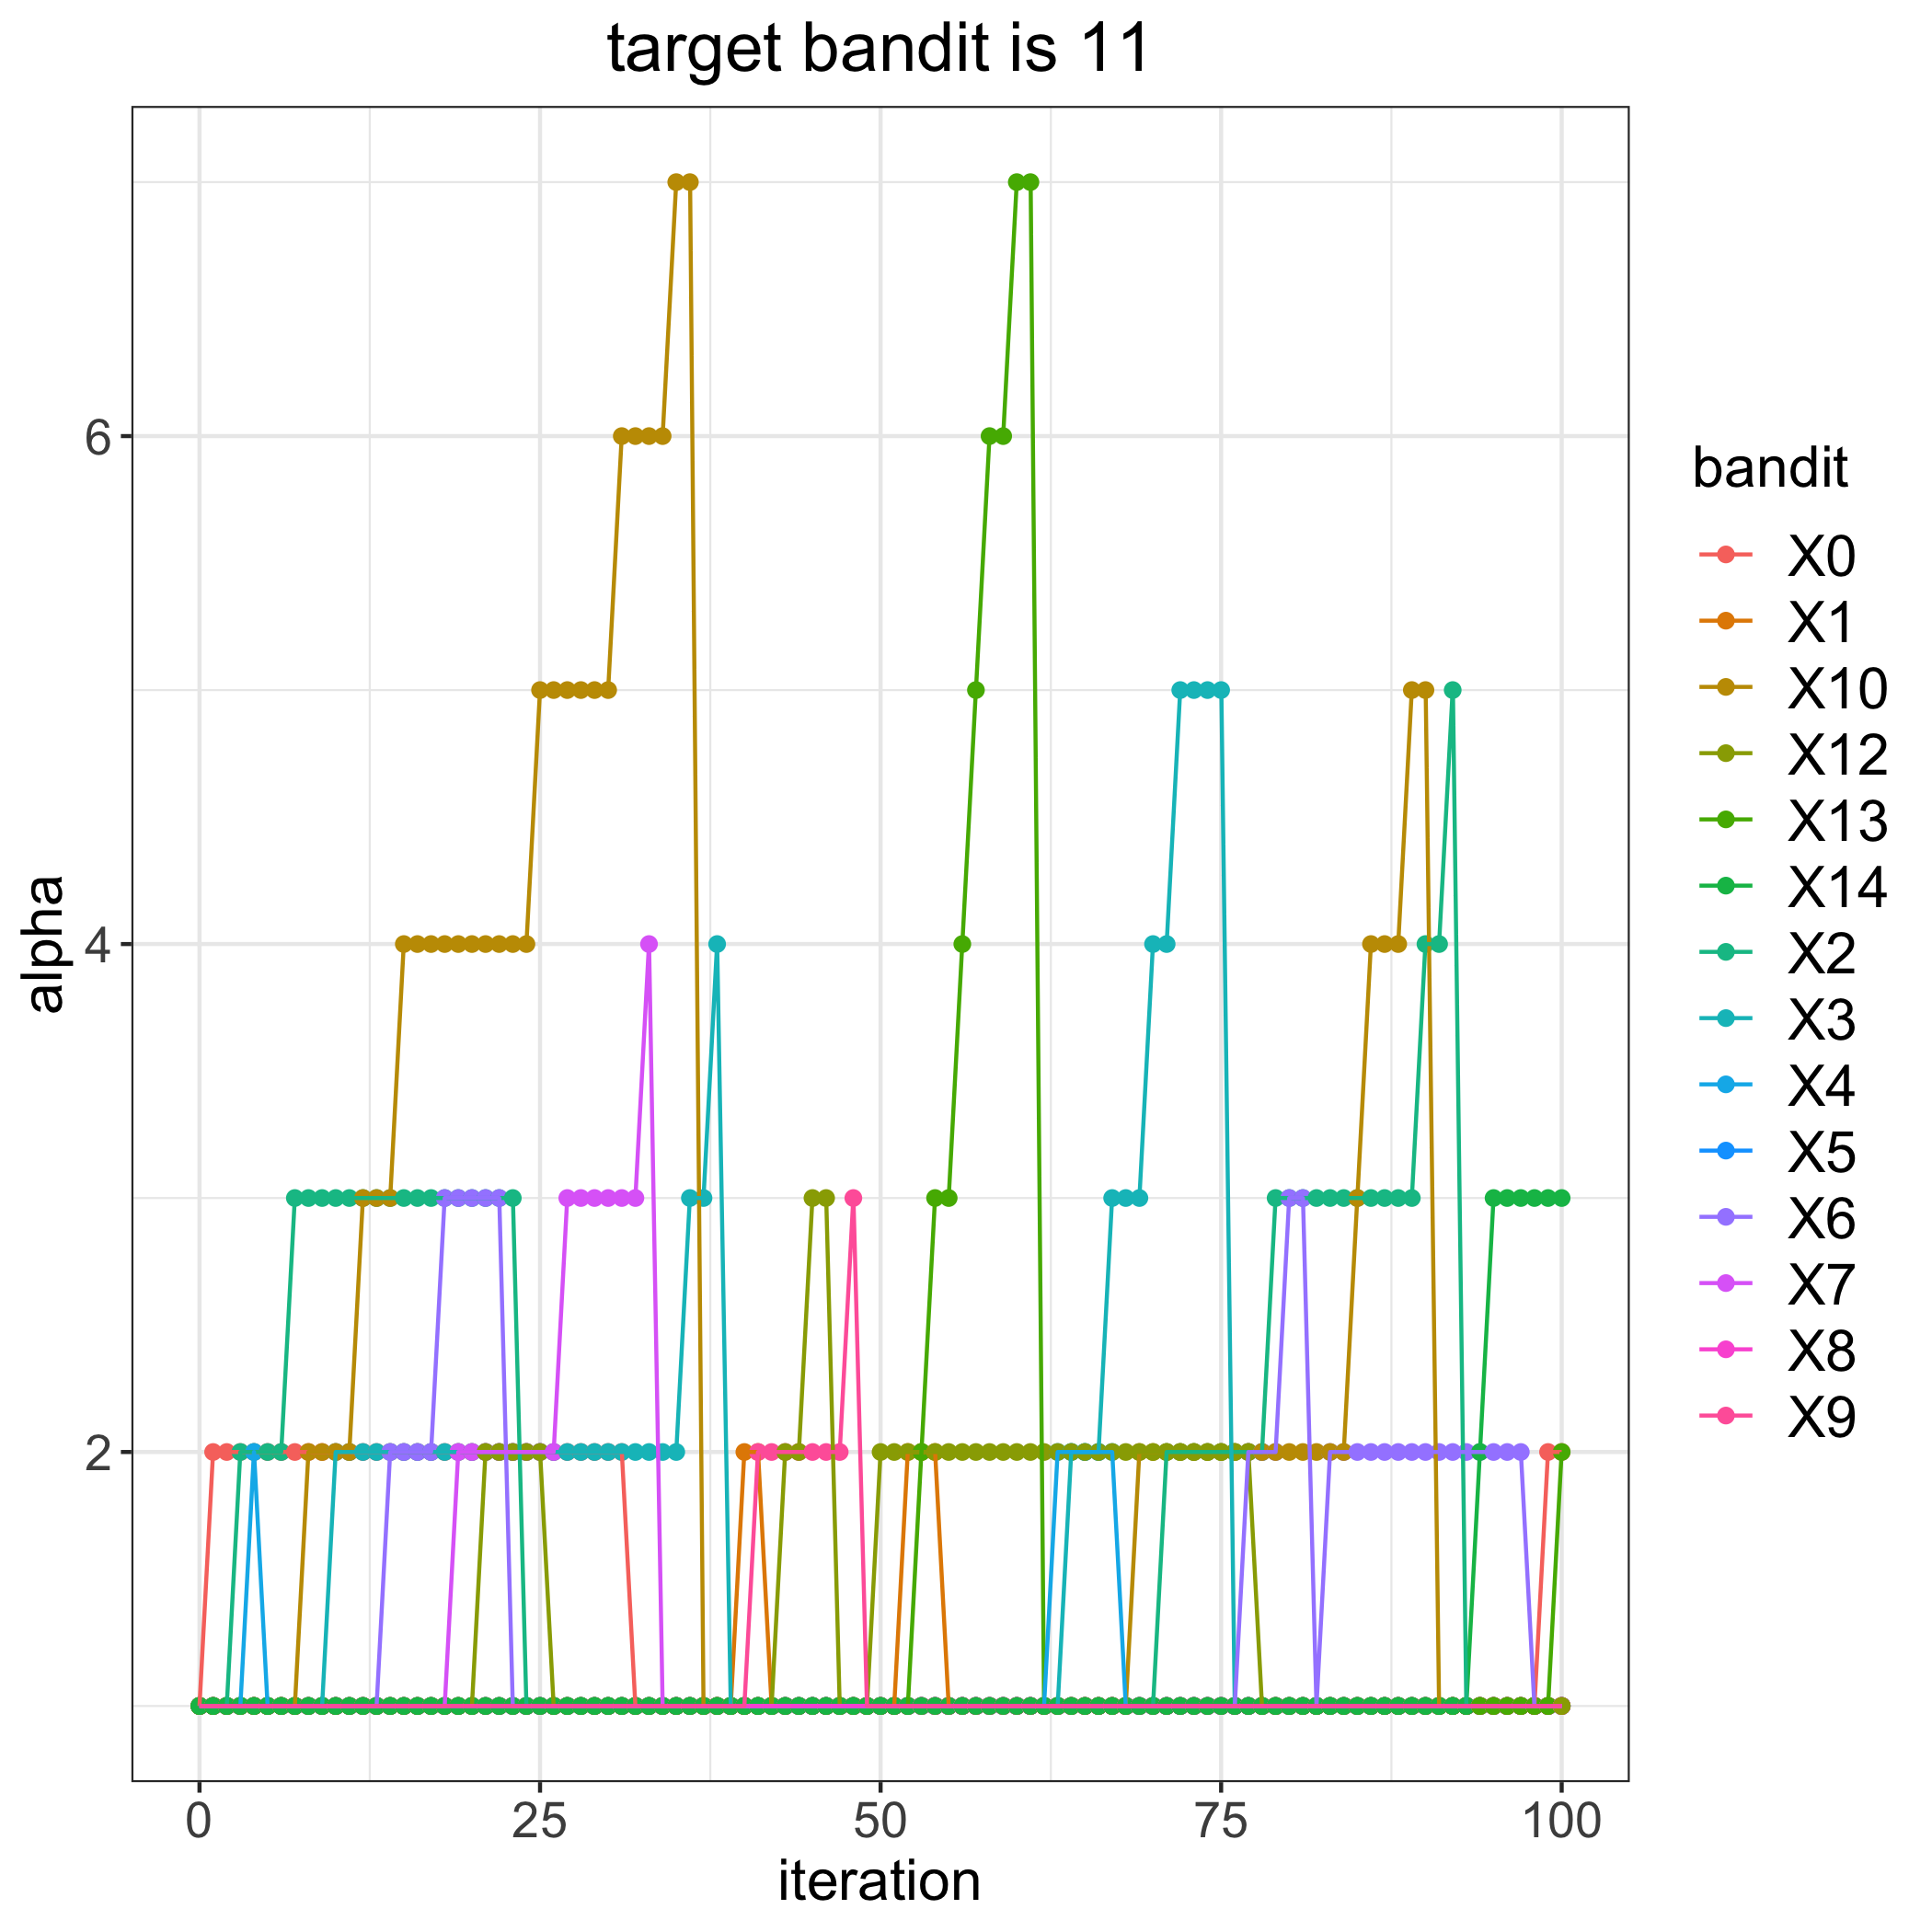

The file beside this chart, header and first rows:
, 0, 1, 2, 3, 4, 5, 6, 7, 8, 9, 10, 12, 13, 14
0, 1, 1, 1, 1, 1, 1, 1, 1, 1, 1, 1, 1, 1, 1
1, 2, 1, 1, 1, 1, 1, 1, 1, 1, 1, 1, 1, 1, 1
2, 2, 1, 1, 1, 1, 1, 1, 1, 1, 1, 1, 1, 1, 1
3, 2, 1, 2, 1, 1, 1, 1, 1, 1, 1, 1, 1, 1, 1
4, 2, 1, 2, 1, 2, 1, 1, 1, 1, 1, 1, 1, 1, 1
5, 2, 1, 2, 1, 1, 1, 1, 1, 1, 1, 1, 1, 1, 1
6, 2, 1, 2, 1, 1, 1, 1, 1, 1, 1, 1, 1, 1, 1
7, 2, 1, 3, 1, 1, 1, 1, 1, 1, 1, 1, 1, 1, 1
8, 2, 1, 3, 1, 1, 1, 1, 1, 1, 1, 2, 1, 1, 1
9, 2, 1, 3, 1, 1, 1, 1, 1, 1, 1, 2, 1, 1, 1
10, 2, 1, 3, 2, 1, 1, 1, 1, 1, 1, 2, 1, 1, 1
11, 2, 1, 3, 2, 1, 1, 1, 1, 1, 1, 2, 1, 1, 1
12, 2, 1, 3, 2, 1, 1, 1, 1, 1, 1, 3, 1, 1, 1
13, 2, 1, 3, 2, 1, 1, 1, 1, 1, 1, 3, 1, 1, 1
14, 2, 1, 3, 2, 1, 1, 2, 1, 1, 1, 3, 1, 1, 1
15, 2, 1, 3, 2, 1, 1, 2, 1, 1, 1, 4, 1, 1, 1
16, 2, 1, 3, 2, 1, 1, 2, 1, 1, 1, 4, 1, 1, 1
17, 2, 1, 3, 2, 1, 1, 2, 1, 1, 1, 4, 1, 1, 1
18, 2, 1, 3, 2, 1, 1, 3, 1, 1, 1, 4, 1, 1, 1
19, 2, 1, 3, 2, 1, 1, 3, 2, 1, 1, 4, 1, 1, 1
20, 2, 1, 3, 2, 1, 1, 3, 2, 1, 1, 4, 1, 1, 1
21, 2, 1, 3, 2, 1, 1, 3, 2, 1, 1, 4, 2, 1, 1
22, 2, 1, 3, 2, 1, 1, 3, 2, 1, 1, 4, 2, 1, 1
23, 2, 1, 3, 2, 1, 1, 1, 2, 1, 1, 4, 2, 1, 1
24, 2, 1, 1, 2, 1, 1, 1, 2, 1, 1, 4, 2, 1, 1
25, 2, 1, 1, 2, 1, 1, 1, 2, 1, 1, 5, 2, 1, 1
26, 2, 1, 1, 2, 1, 1, 1, 2, 1, 1, 5, 1, 1, 1
27, 2, 1, 1, 2, 1, 1, 1, 3, 1, 1, 5, 1, 1, 1
28, 2, 1, 1, 2, 1, 1, 1, 3, 1, 1, 5, 1, 1, 1
29, 2, 1, 1, 2, 1, 1, 1, 3, 1, 1, 5, 1, 1, 1
30, 2, 1, 1, 2, 1, 1, 1, 3, 1, 1, 5, 1, 1, 1
31, 2, 1, 1, 2, 1, 1, 1, 3, 1, 1, 6, 1, 1, 1
32, 1, 1, 1, 2, 1, 1, 1, 3, 1, 1, 6, 1, 1, 1
33, 1, 1, 1, 2, 1, 1, 1, 4, 1, 1, 6, 1, 1, 1
34, 1, 1, 1, 2, 1, 1, 1, 1, 1, 1, 6, 1, 1, 1
35, 1, 1, 1, 2, 1, 1, 1, 1, 1, 1, 7, 1, 1, 1
36, 1, 1, 1, 3, 1, 1, 1, 1, 1, 1, 7, 1, 1, 1
37, 1, 1, 1, 3, 1, 1, 1, 1, 1, 1, 1, 1, 1, 1
38, 1, 1, 1, 4, 1, 1, 1, 1, 1, 1, 1, 1, 1, 1
39, 1, 1, 1, 1, 1, 1, 1, 1, 1, 1, 1, 1, 1, 1
40, 1, 2, 1, 1, 1, 1, 1, 1, 1, 1, 1, 1, 1, 1
41, 1, 2, 1, 1, 1, 1, 1, 1, 1, 2, 1, 1, 1, 1
42, 1, 1, 1, 1, 1, 1, 1, 1, 1, 2, 1, 1, 1, 1
43, 1, 1, 1, 1, 1, 1, 1, 1, 1, 2, 1, 2, 1, 1
44, 1, 1, 1, 1, 1, 1, 1, 1, 1, 2, 1, 2, 1, 1
45, 1, 1, 1, 1, 1, 1, 1, 1, 1, 2, 1, 3, 1, 1
46, 1, 1, 1, 1, 1, 1, 1, 1, 1, 2, 1, 3, 1, 1
47, 1, 1, 1, 1, 1, 1, 1, 1, 1, 2, 1, 1, 1, 1
48, 1, 1, 1, 1, 1, 1, 1, 1, 1, 3, 1, 1, 1, 1
49, 1, 1, 1, 1, 1, 1, 1, 1, 1, 1, 1, 1, 1, 1
50, 1, 1, 1, 1, 1, 1, 1, 1, 1, 1, 1, 2, 1, 1
51, 1, 1, 1, 1, 1, 1, 1, 1, 1, 1, 1, 2, 1, 1
52, 1, 2, 1, 1, 1, 1, 1, 1, 1, 1, 1, 2, 1, 1
53, 1, 2, 1, 1, 1, 1, 1, 1, 1, 1, 1, 2, 2, 1
54, 1, 2, 1, 1, 1, 1, 1, 1, 1, 1, 1, 2, 3, 1
55, 1, 1, 1, 1, 1, 1, 1, 1, 1, 1, 1, 2, 3, 1
56, 1, 1, 1, 1, 1, 1, 1, 1, 1, 1, 1, 2, 4, 1
57, 1, 1, 1, 1, 1, 1, 1, 1, 1, 1, 1, 2, 5, 1
58, 1, 1, 1, 1, 1, 1, 1, 1, 1, 1, 1, 2, 6, 1
59, 1, 1, 1, 1, 1, 1, 1, 1, 1, 1, 1, 2, 6, 1
... 41 more rows
